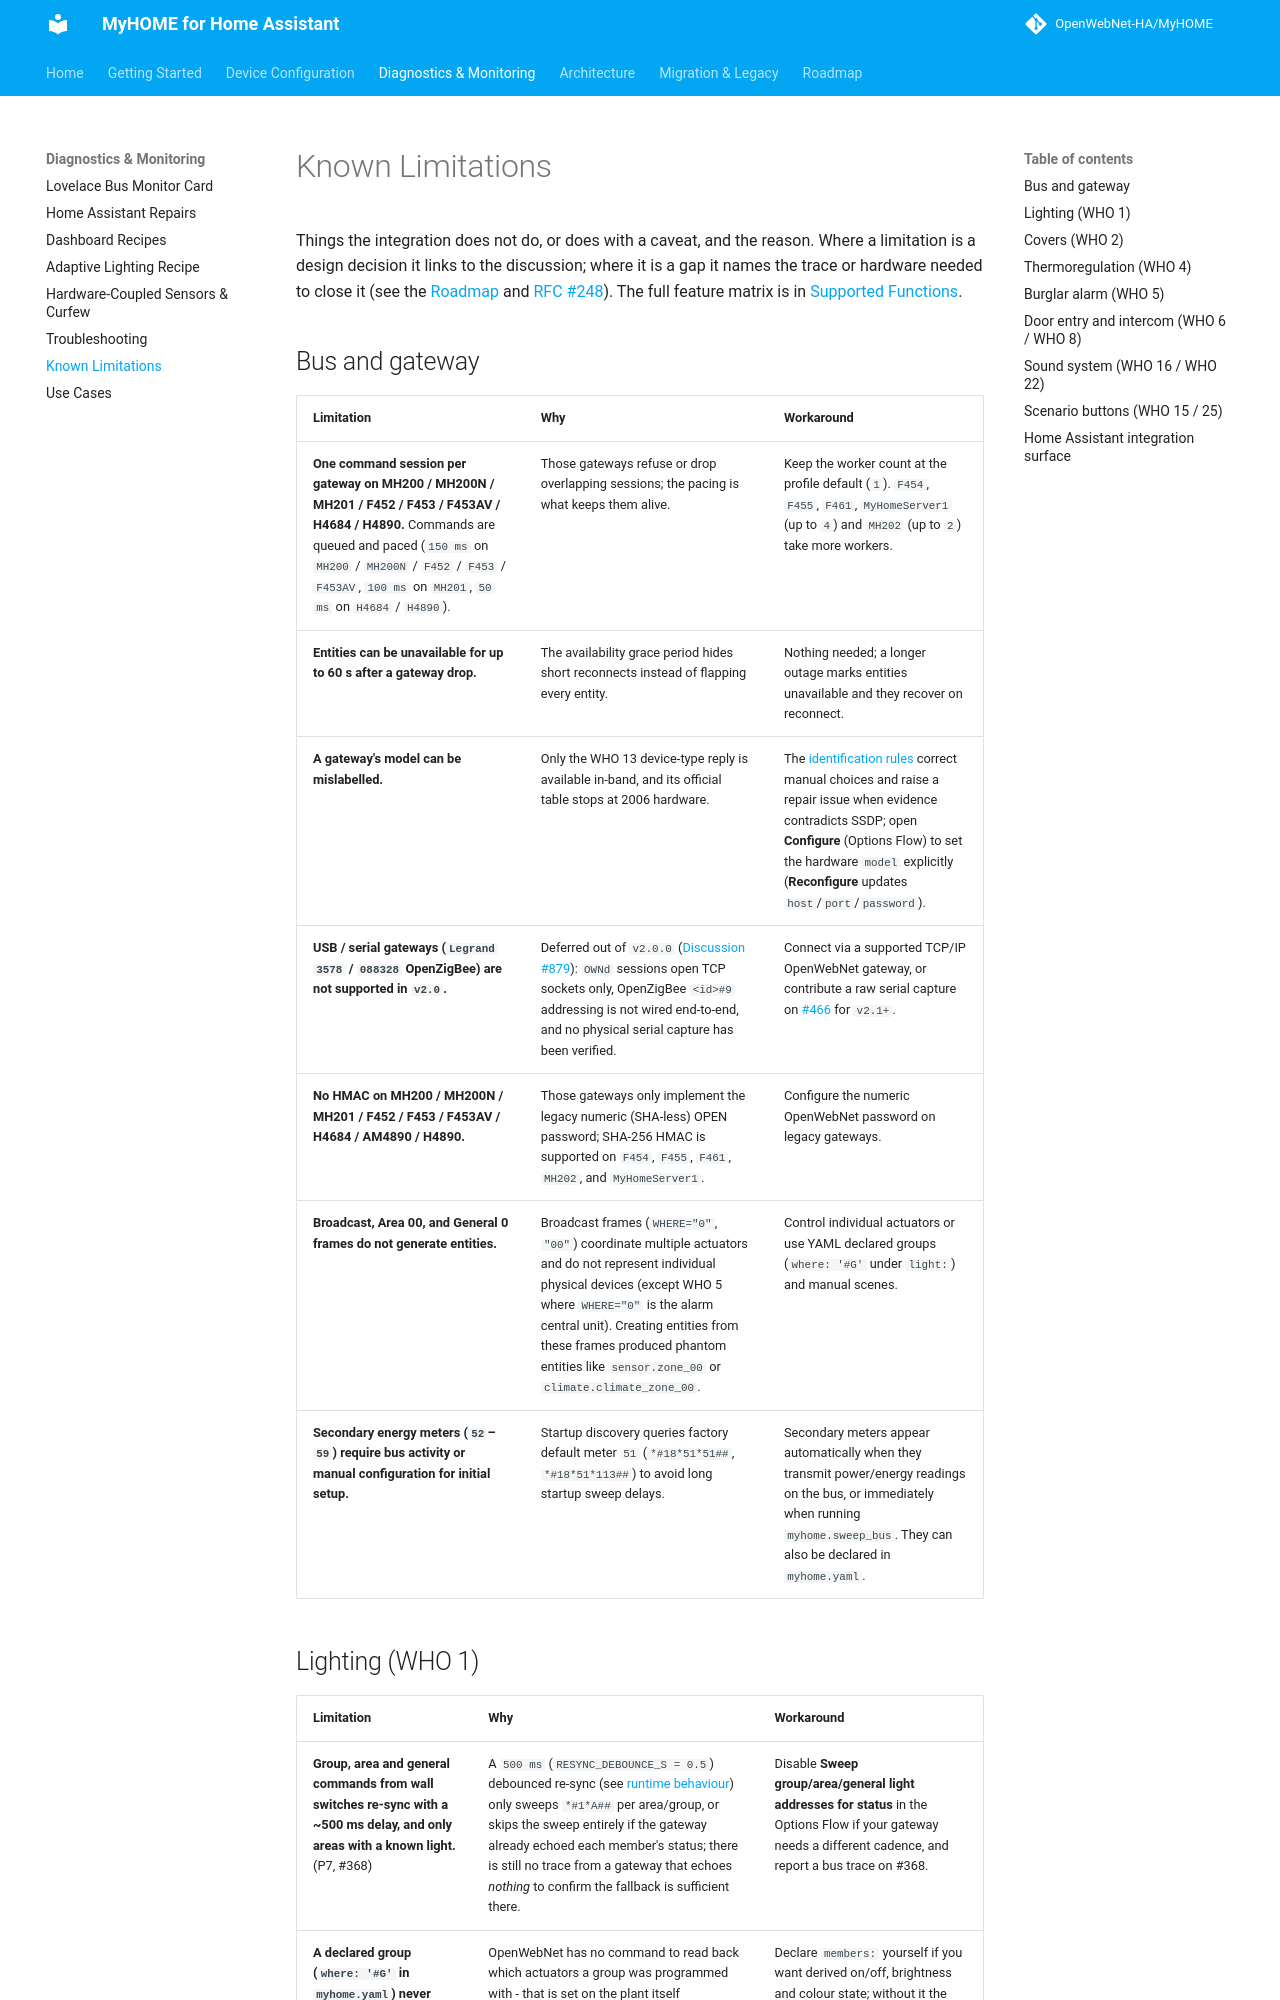

repository: jacopo-j/MyHOME · page: 2.0/configuration/known_limitations/index.html · generator: mkdocs

# Known Limitations

Things the integration does not do, or does with a caveat, and the reason. Where a limitation is a design decision it links to the discussion; where it is a gap it names the trace or hardware needed to close it (see the [Roadmap](../roadmap.md) and [RFC #248](https://github.com/orgs/OpenWebNet-HA/discussions/248)). The full feature matrix is in [Supported Functions](supported_functions.md).

## Bus and gateway

| Limitation | Why | Workaround |
| :--- | :--- | :--- |
| **One command session per gateway on MH200 / MH200N / MH201 / F452 / F453 / F453AV / H4684 / H4890.** Commands are queued and paced (`150 ms` on `MH200` / `MH200N` / `F452` / `F453` / `F453AV`, `100 ms` on `MH201`, `50 ms` on `H4684` / `H4890`). | Those gateways refuse or drop overlapping sessions; the pacing is what keeps them alive. | Keep the worker count at the profile default (`1`). `F454`, `F455`, `F461`, `MyHomeServer1` (up to `4`) and `MH202` (up to `2`) take more workers. |
| **Entities can be unavailable for up to 60 s after a gateway drop.** | The availability grace period hides short reconnects instead of flapping every entity. | Nothing needed; a longer outage marks entities unavailable and they recover on reconnect. |
| **A gateway's model can be mislabelled.** | Only the WHO 13 device-type reply is available in-band, and its official table stops at 2006 hardware. | The [identification rules](gateway-identification.md) correct manual choices and raise a repair issue when evidence contradicts SSDP; open **Configure** (Options Flow) to set the hardware `model` explicitly (**Reconfigure** updates `host`/`port`/`password`). |
| **USB / serial gateways (`Legrand 3578` / `088328` OpenZigBee) are not supported in `v2.0`.** | Deferred out of `v2.0.0` ([Discussion #879](https://github.com/orgs/OpenWebNet-HA/discussions/879)): `OWNd` sessions open TCP sockets only, OpenZigBee `<id>#9` addressing is not wired end-to-end, and no physical serial capture has been verified. | Connect via a supported TCP/IP OpenWebNet gateway, or contribute a raw serial capture on [#466](https://github.com/OpenWebNet-HA/MyHOME/issues/466) for `v2.1+`. |
| **No HMAC on MH200 / MH200N / MH201 / F452 / F453 / F453AV / H4684 / AM4890 / H4890.** | Those gateways only implement the legacy numeric (SHA-less) OPEN password; SHA-256 HMAC is supported on `F454`, `F455`, `F461`, `MH202`, and `MyHomeServer1`. | Configure the numeric OpenWebNet password on legacy gateways. |
| **Broadcast, Area 00, and General 0 frames do not generate entities.** | Broadcast frames (`WHERE="0"`, `"00"`) coordinate multiple actuators and do not represent individual physical devices (except WHO 5 where `WHERE="0"` is the alarm central unit). Creating entities from these frames produced phantom entities like `sensor.zone_00` or `climate.climate_zone_00`. | Control individual actuators or use YAML declared groups (`where: '#G'` under `light:`) and manual scenes. |
| **Secondary energy meters (`52`–`59`) require bus activity or manual configuration for initial setup.** | Startup discovery queries factory default meter `51` (`*#18*51*51##`, `*#18*51*113##`) to avoid long startup sweep delays. | Secondary meters appear automatically when they transmit power/energy readings on the bus, or immediately when running `myhome.sweep_bus`. They can also be declared in `myhome.yaml`. |
